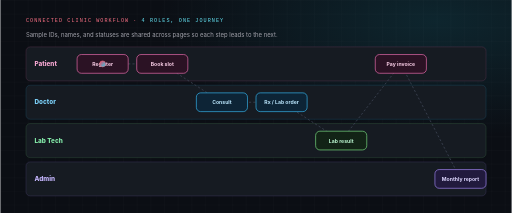
t = 0.00 s
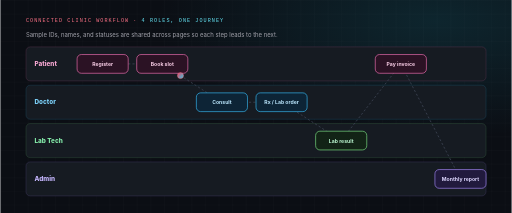
t = 1.50 s
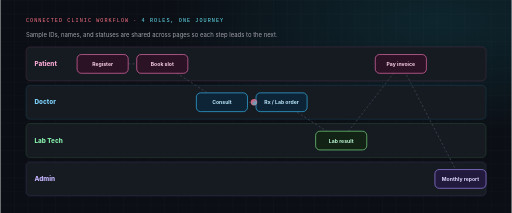
t = 3.00 s
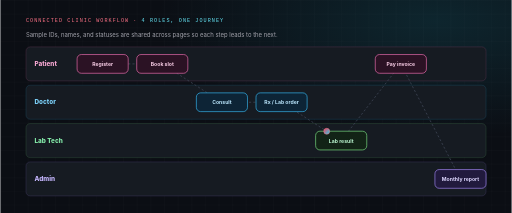
t = 4.50 s
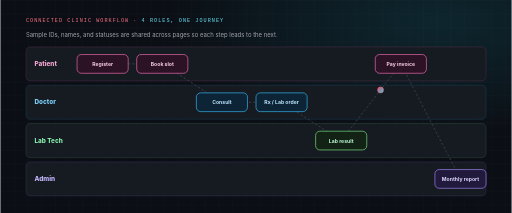
t = 6.00 s
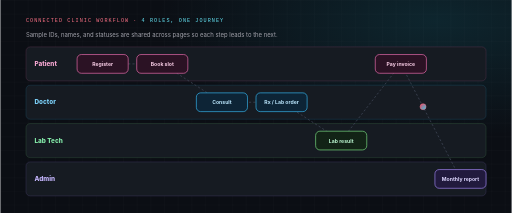
t = 7.50 s

The animated SVG that drew these frames (rendered in a browser with its animation timeline set to each time). Animation: 4 SMIL elements (animate=2,animateMotion=2); one cycle of 9.00 s, repeats indefinitely.

<svg viewBox="0 0 1200 500" xmlns="http://www.w3.org/2000/svg" role="img" aria-label="HeartCare clinic workflow across four roles: patient registers and books, doctor consults and issues prescription or lab order, lab technician enters result, patient pays invoice, administrator reads monthly report.">
  <defs>
    <pattern id="w_grid" width="32" height="32" patternUnits="userSpaceOnUse">
      <path d="M 32 0 L 0 0 0 32" fill="none" stroke="#ffffff" stroke-opacity="0.06" stroke-width="1"/>
    </pattern>
    <radialGradient id="w_glow" cx="85%" cy="10%" r="55%">
      <stop offset="0%" stop-color="#22d3ee" stop-opacity="0.12"/>
      <stop offset="100%" stop-color="#22d3ee" stop-opacity="0"/>
    </radialGradient>
    <linearGradient id="w_brand" x1="0" y1="0" x2="1" y2="1">
      <stop offset="0%" stop-color="#f43f5e"/>
      <stop offset="100%" stop-color="#22d3ee"/>
    </linearGradient>
    <path id="w_path" d="M 240,150 L 380,150 L 520,240 L 660,240 L 800,330 L 940,150 L 1080,420"/>
  </defs>

  <rect width="1200" height="500" fill="#0b0e14"/>
  <rect width="1200" height="500" fill="url(#w_grid)"/>
  <rect width="1200" height="500" fill="url(#w_glow)"/>

  <text x="60" y="52" font-family="Consolas, 'Courier New', monospace" font-size="12" letter-spacing="2.5" fill="#fb7185">CONNECTED CLINIC WORKFLOW &#183; <tspan fill="#67e8f9">4 ROLES, ONE JOURNEY</tspan></text>
  <text x="60" y="88" font-family="Inter, 'Segoe UI', Arial, sans-serif" font-size="14" fill="#a1a1aa">Sample IDs, names, and statuses are shared across pages so each step leads to the next.</text>

  <!-- lanes -->
  <g font-family="Inter, 'Segoe UI', Arial, sans-serif">
    <rect x="60" y="110" width="1080" height="80" rx="10" fill="#161b22" stroke="#f472b6" stroke-opacity="0.3"/>
    <rect x="60" y="200" width="1080" height="80" rx="10" fill="#161b22" stroke="#38bdf8" stroke-opacity="0.3"/>
    <rect x="60" y="290" width="1080" height="80" rx="10" fill="#161b22" stroke="#7ee787" stroke-opacity="0.3"/>
    <rect x="60" y="380" width="1080" height="80" rx="10" fill="#161b22" stroke="#a78bfa" stroke-opacity="0.3"/>
    <text x="80" y="155" font-size="15" font-weight="800" fill="#f9a8d4">Patient</text>
    <text x="80" y="245" font-size="15" font-weight="800" fill="#7dd3fc">Doctor</text>
    <text x="80" y="335" font-size="15" font-weight="800" fill="#86efac">Lab Tech</text>
    <text x="80" y="425" font-size="15" font-weight="800" fill="#c4b5fd">Admin</text>
  </g>

  <!-- connectors -->
  <use href="#w_path" fill="none" stroke="#3b4252" stroke-width="2" stroke-dasharray="5 5"/>

  <!-- nodes -->
  <g font-family="Inter, 'Segoe UI', Arial, sans-serif" font-size="12" font-weight="700" text-anchor="middle">
    <rect x="180" y="128" width="120" height="44" rx="10" fill="#2b1224" stroke="#f472b6" stroke-width="1.5"/><text x="240" y="155" fill="#fbcfe8">Register</text>
    <rect x="320" y="128" width="120" height="44" rx="10" fill="#2b1224" stroke="#f472b6" stroke-width="1.5"/><text x="380" y="155" fill="#fbcfe8">Book slot</text>
    <rect x="460" y="218" width="120" height="44" rx="10" fill="#0d2436" stroke="#38bdf8" stroke-width="1.5"/><text x="520" y="245" fill="#bae6fd">Consult</text>
    <rect x="600" y="218" width="120" height="44" rx="10" fill="#0d2436" stroke="#38bdf8" stroke-width="1.5"/><text x="660" y="245" fill="#bae6fd">Rx / Lab order</text>
    <rect x="740" y="308" width="120" height="44" rx="10" fill="#122316" stroke="#7ee787" stroke-width="1.5"/><text x="800" y="335" fill="#bbf7d0">Lab result</text>
    <rect x="880" y="128" width="120" height="44" rx="10" fill="#2b1224" stroke="#f472b6" stroke-width="1.5"/><text x="940" y="155" fill="#fbcfe8">Pay invoice</text>
    <rect x="1020" y="398" width="120" height="44" rx="10" fill="#211a3d" stroke="#a78bfa" stroke-width="1.5"/><text x="1080" y="425" fill="#ddd6fe">Monthly report</text>
  </g>

  <!-- traveling dot + trail ring -->
  <circle r="7" fill="url(#w_brand)">
    <animateMotion dur="9s" repeatCount="indefinite"><mpath href="#w_path"/></animateMotion>
  </circle>
  <circle r="7" fill="none" stroke="#fb7185" stroke-width="1.5">
    <animateMotion dur="9s" repeatCount="indefinite"><mpath href="#w_path"/></animateMotion>
    <animate attributeName="r" values="7;18;7" dur="1.5s" repeatCount="indefinite"/>
    <animate attributeName="stroke-opacity" values="0.8;0;0.8" dur="1.5s" repeatCount="indefinite"/>
  </circle>
</svg>
